Photos from the image-classification dataset "AppleBalanced" in the GitHub repository Kuroi042/Leaffliction. Its 3 classes are: apple black rot, apple rust, apple scab.

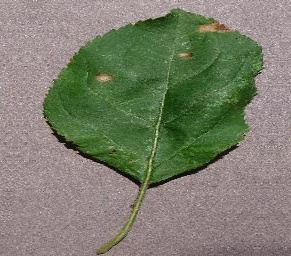
Label: apple black rot

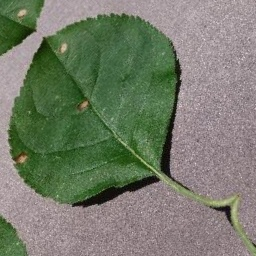
Label: apple black rot

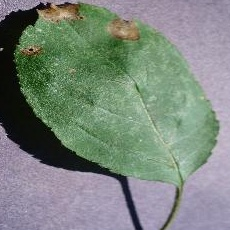
Label: apple black rot

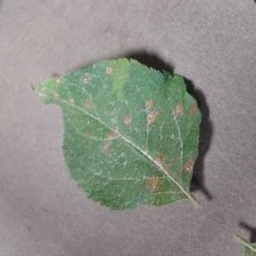
Label: apple rust

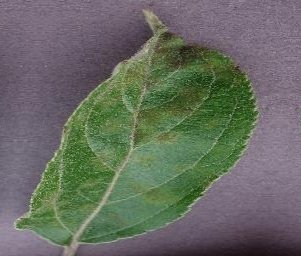
Label: apple scab

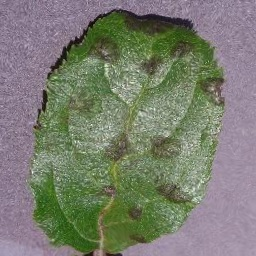
Label: apple scab
